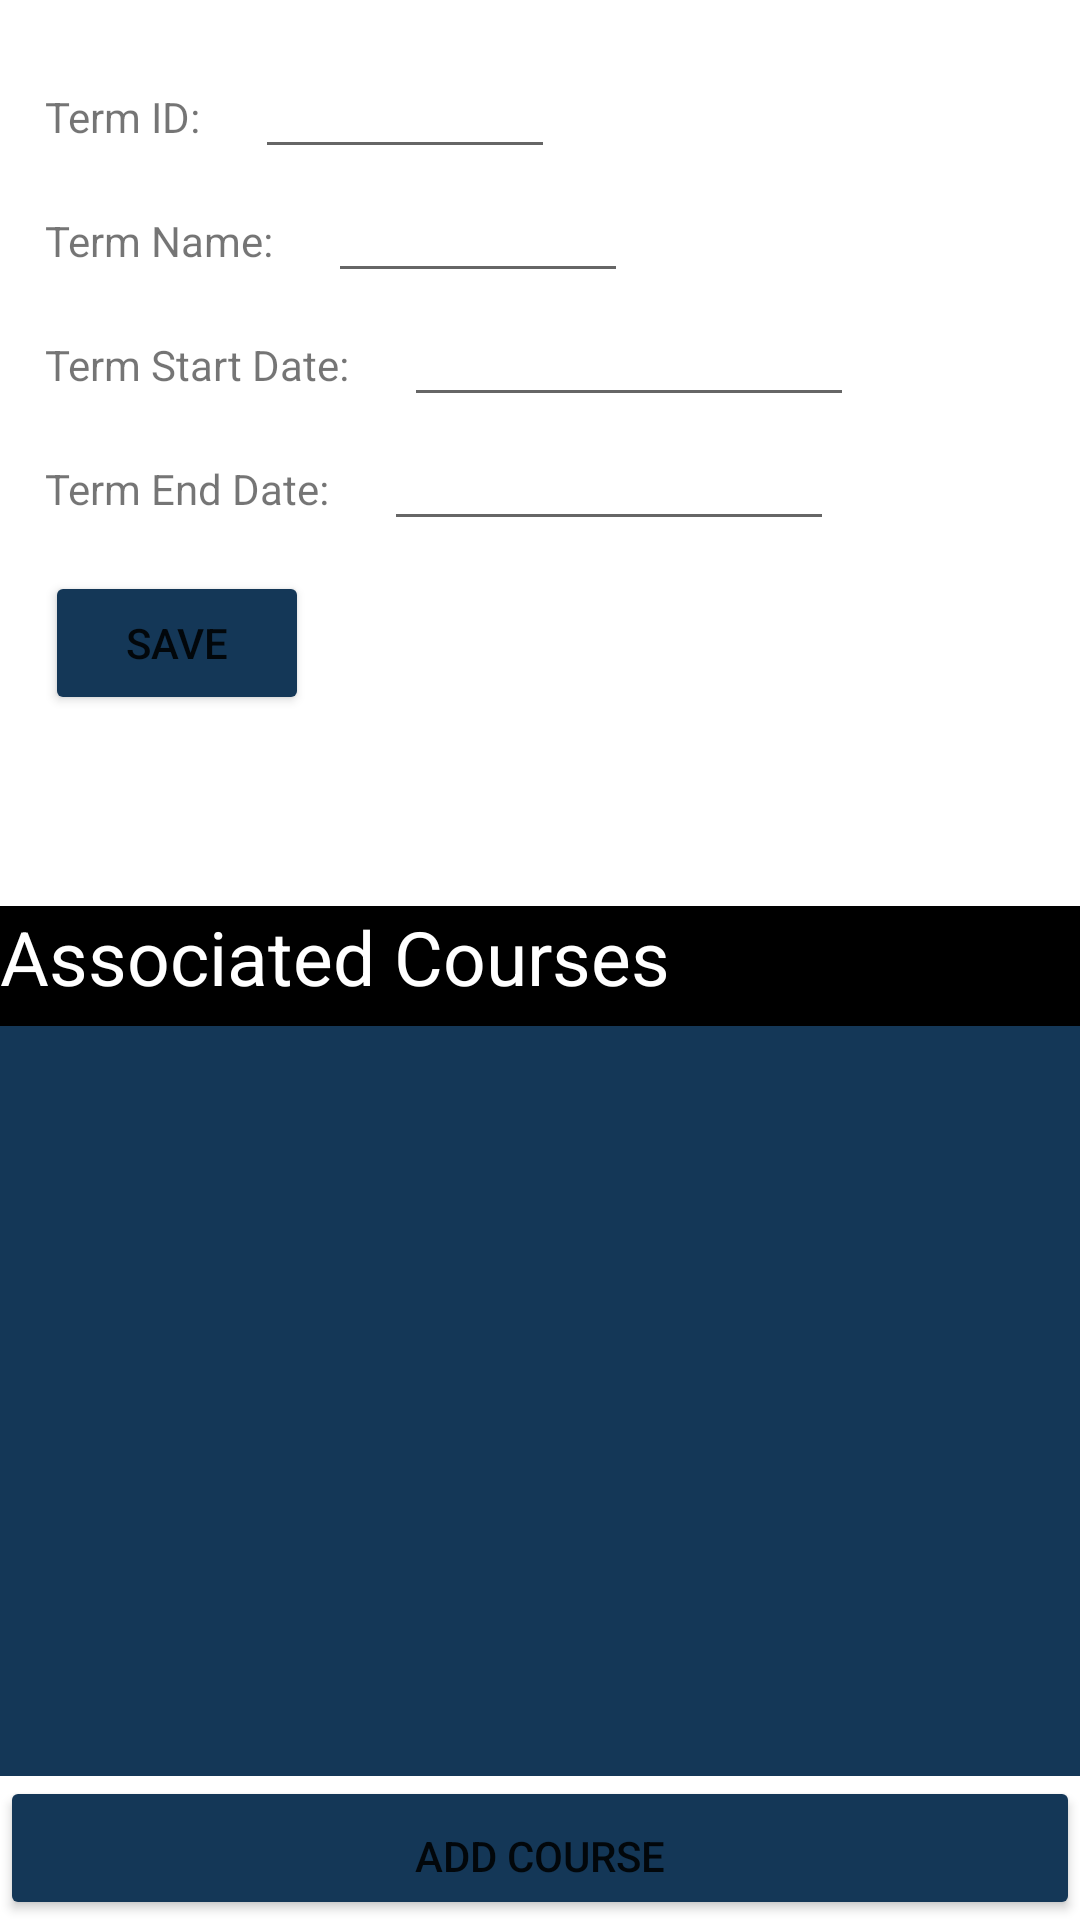

Here is an Android app screen rendered from its layout file. Give the layout XML and the strings, colors and styles it references.
<!-- AndroidManifest.xml: application theme Theme.C196Project -->
<!-- res/layout/activity_course_list.xml -->
<?xml version="1.0" encoding="utf-8"?>
<androidx.constraintlayout.widget.ConstraintLayout xmlns:android="http://schemas.android.com/apk/res/android"
    xmlns:app="http://schemas.android.com/apk/res-auto"
    xmlns:tools="http://schemas.android.com/tools"
    android:layout_width="match_parent"
    android:layout_height="match_parent"
    tools:context=".UI.CourseList">

    <androidx.recyclerview.widget.RecyclerView
        android:id="@+id/courseRecyclerView"
        android:layout_width="match_parent"
        android:layout_height="250dp"
        android:background="#143757"
        android:paddingBottom="10dp"
        app:layout_constraintBottom_toTopOf="@+id/button2"
        app:layout_constraintLeft_toLeftOf="parent" />

    <Button
        android:id="@+id/button2"
        android:layout_width="0dp"
        android:layout_height="wrap_content"
        android:backgroundTint="#143757"
        android:paddingBottom="5dp"
        android:text="Add Course"
        android:onClick="goToAddCourse"
        app:layout_constraintBottom_toBottomOf="parent"
        app:layout_constraintEnd_toEndOf="parent"
        app:layout_constraintStart_toStartOf="parent" />

    <ScrollView
        android:id="@+id/scrollview"
        android:layout_width="match_parent"
        android:layout_height="247dp"
        app:layout_constraintLeft_toLeftOf="parent"
        app:layout_constraintTop_toTopOf="parent">

        <LinearLayout
            android:layout_width="match_parent"
            android:layout_height="wrap_content"
            android:layout_margin="15dp"
            android:orientation="vertical">

            <LinearLayout
                android:layout_width="match_parent"
                android:layout_height="wrap_content"
                android:orientation="horizontal">

                <TextView
                    android:layout_width="wrap_content"
                    android:layout_height="wrap_content"
                    android:text="Term ID: " />

                <EditText
                    android:id="@+id/editTermId"
                    android:layout_width="100dp"
                    android:layout_height="wrap_content"
                    android:layout_marginLeft="15dp"
                    android:editable="false"
                    tools:ignore="Deprecated" />
            </LinearLayout>

            <LinearLayout
                android:layout_width="match_parent"
                android:layout_height="wrap_content"
                android:orientation="horizontal">

                <TextView
                    android:layout_width="wrap_content"
                    android:layout_height="wrap_content"
                    android:text="Term Name: " />

                <EditText
                    android:id="@+id/editTermName"
                    android:layout_width="100dp"
                    android:layout_height="wrap_content"
                    android:layout_marginLeft="15dp" />
            </LinearLayout>

            <LinearLayout
                android:layout_width="match_parent"
                android:layout_height="wrap_content"
                android:orientation="horizontal">

                <TextView
                    android:layout_width="wrap_content"
                    android:layout_height="wrap_content"
                    android:text="Term Start Date: " />

                <EditText
                    android:id="@+id/editTermStart"
                    android:layout_width="150dp"
                    android:layout_height="wrap_content"
                    android:layout_marginLeft="15dp" />
            </LinearLayout>

            <LinearLayout
                android:layout_width="match_parent"
                android:layout_height="wrap_content"
                android:orientation="horizontal">

                <TextView
                    android:layout_width="wrap_content"
                    android:layout_height="wrap_content"
                    android:text="Term End Date: " />

                <EditText
                    android:id="@+id/editTermEnd"
                    android:layout_width="150dp"
                    android:layout_height="wrap_content"
                    android:layout_marginLeft="15dp" />
            </LinearLayout>

            <Button
                android:layout_width="wrap_content"
                android:layout_height="wrap_content"
                android:text="Save"
                android:clickable="true"
                android:backgroundTint="#143757"
                android:layout_marginTop="10dp"
                android:onClick="saveUpdateTermButton"/>

        </LinearLayout>
    </ScrollView>

    <TextView
        android:id="@+id/textView4"
        android:layout_width="match_parent"
        android:layout_height="40dp"
        android:background="#000000"
        android:editable="false"
        android:text="Associated Courses"
        android:textColor="@color/white"
        android:textSize="25dp"
        android:layout_marginTop="10dp"
        app:layout_constraintBottom_toTopOf="@+id/courseRecyclerView"
        tools:ignore="Deprecated"
        tools:layout_editor_absoluteX="0dp" />


</androidx.constraintlayout.widget.ConstraintLayout>
<!-- resources referenced by this layout -->
<resources>
  <style name="Theme.C196Project" parent="Theme.MaterialComponents.DayNight.DarkActionBar">
          
          <item name="colorPrimary">#143757</item>
          <item name="colorPrimaryVariant">#E3F2FD</item>
          <item name="colorOnPrimary">@color/white</item>
          
          <item name="colorSecondary">#5A69BA</item>
          <item name="colorSecondaryVariant">#00FFFD</item>
          <item name="colorOnSecondary">@color/white</item>
          
          <item name="android:statusBarColor" tools:targetApi="l">@color/black</item>
          
      </style>
  <!-- not gathered from this repository: default colours our renderer supplied (Android Studio template values) -->
  <color name="black">#FF000000</color>
  <color name="white">#FFFFFFFF</color>
</resources>
